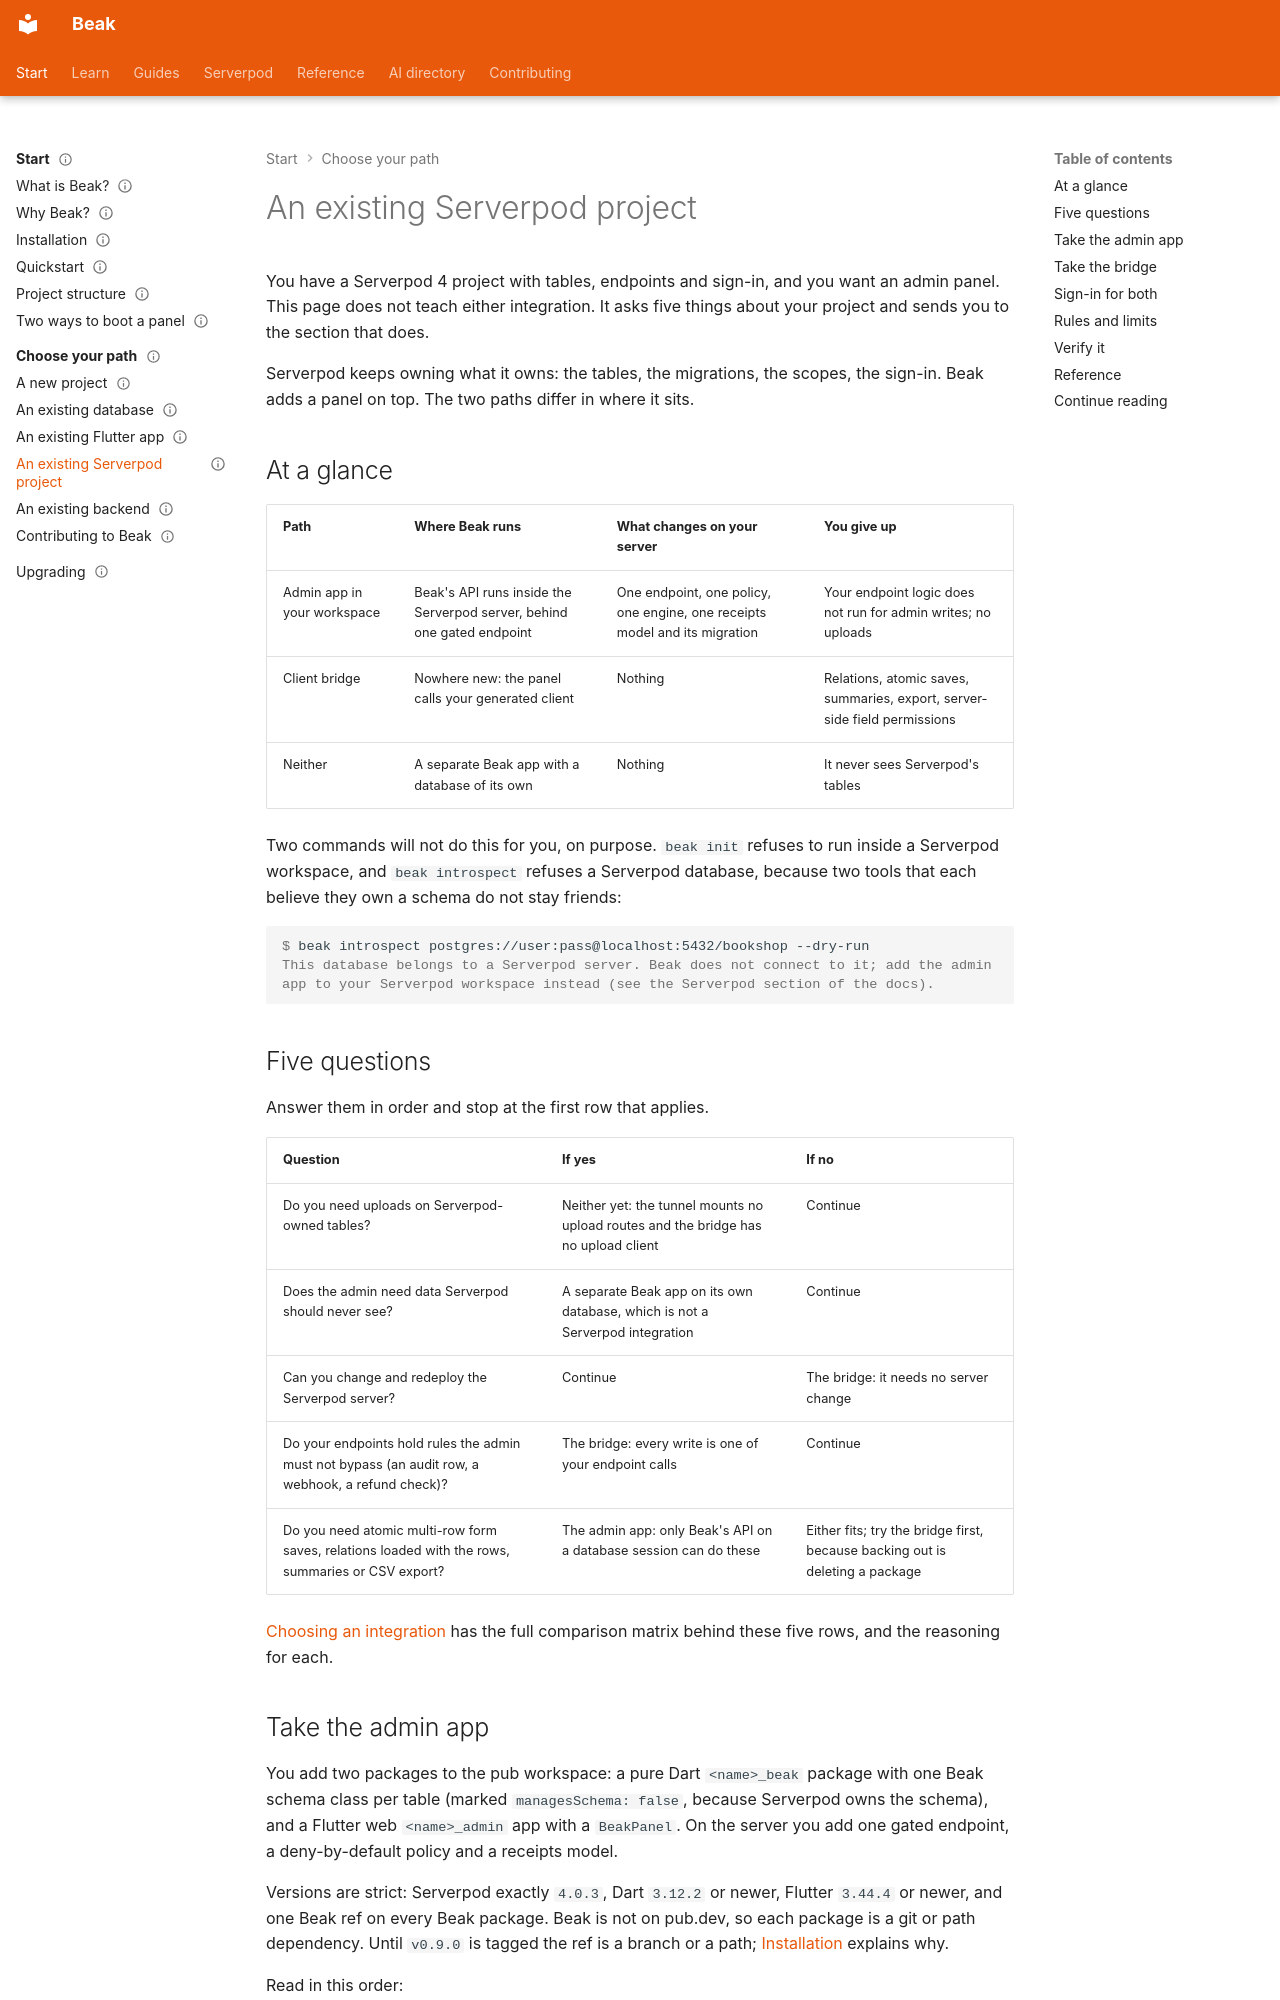

repository: SimonErich/beak · page: start-here/paths/existing-serverpod-project/index.html · generator: mkdocs

---
title: An existing Serverpod project
description: Five questions that route a Serverpod 4 project to the admin app in its workspace, to the client bridge, or to neither, with the first commands of each.
type: guide
audience: [beginner, expert]
status: stable
---

# An existing Serverpod project

You have a Serverpod 4 project with tables, endpoints and sign-in, and you want an admin panel. This page does not teach either integration. It asks five things about your project and sends you to the section that does.

Serverpod keeps owning what it owns: the tables, the migrations, the scopes, the sign-in. Beak adds a panel on top. The two paths differ in where it sits.

## At a glance

| Path | Where Beak runs | What changes on your server | You give up |
| --- | --- | --- | --- |
| Admin app in your workspace | Beak's API runs inside the Serverpod server, behind one gated endpoint | One endpoint, one policy, one engine, one receipts model and its migration | Your endpoint logic does not run for admin writes; no uploads |
| Client bridge | Nowhere new: the panel calls your generated client | Nothing | Relations, atomic saves, summaries, export, server-side field permissions |
| Neither | A separate Beak app with a database of its own | Nothing | It never sees Serverpod's tables |

Two commands will not do this for you, on purpose. `beak init` refuses to run inside a Serverpod workspace, and `beak introspect` refuses a Serverpod database, because two tools that each believe they own a schema do not stay friends:

```console
$ beak introspect postgres://user:pass@localhost:5432/bookshop --dry-run
This database belongs to a Serverpod server. Beak does not connect to it; add the admin app to your Serverpod workspace instead (see the Serverpod section of the docs).
```

## Five questions

Answer them in order and stop at the first row that applies.

| Question | If yes | If no |
| --- | --- | --- |
| Do you need uploads on Serverpod-owned tables? | Neither yet: the tunnel mounts no upload routes and the bridge has no upload client | Continue |
| Does the admin need data Serverpod should never see? | A separate Beak app on its own database, which is not a Serverpod integration | Continue |
| Can you change and redeploy the Serverpod server? | Continue | The bridge: it needs no server change |
| Do your endpoints hold rules the admin must not bypass (an audit row, a webhook, a refund check)? | The bridge: every write is one of your endpoint calls | Continue |
| Do you need atomic multi-row form saves, relations loaded with the rows, summaries or CSV export? | The admin app: only Beak's API on a database session can do these | Either fits; try the bridge first, because backing out is deleting a package |

[Choosing an integration](../../serverpod/choosing-an-integration.md) has the full comparison matrix behind these five rows, and the reasoning for each.
